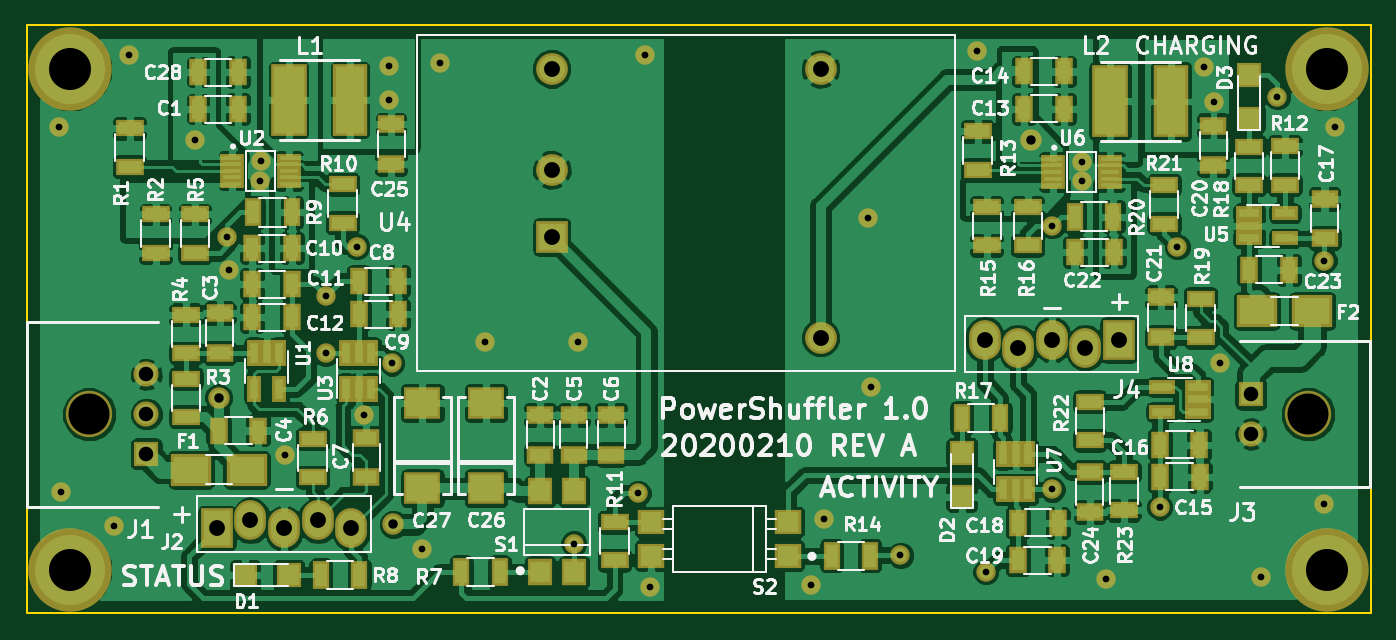
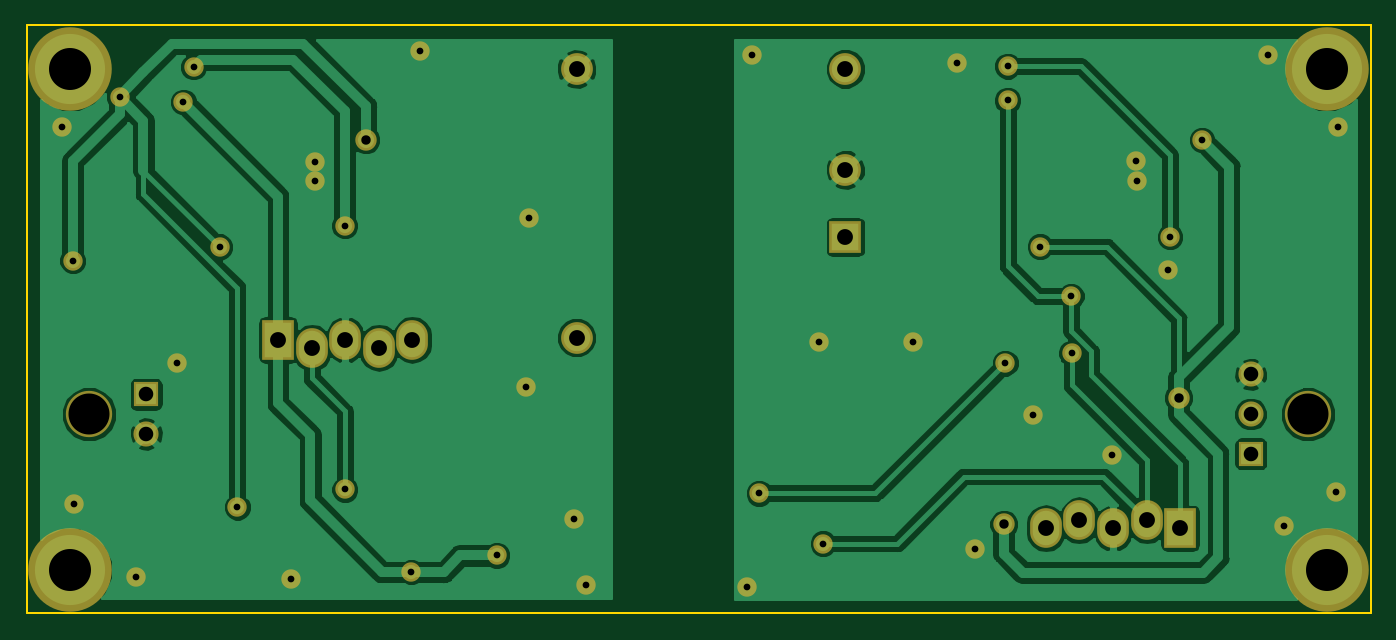
Circuit board: 8 layer files. Board 101.6 x 44.5 mm.
- bottom_copper: PowerShuffler-B.Cu.gbl (67327 bytes)
- bottom_mask: PowerShuffler-B.Mask.gbs (3115 bytes)
- outline: PowerShuffler-Edge.Cuts.gm1 (705 bytes)
- top_copper: PowerShuffler-F.Cu.gtl (299739 bytes)
- top_mask: PowerShuffler-F.Mask.gts (10281 bytes)
- top_silk: PowerShuffler-F.SilkS.gto (84276 bytes)
- drill: PowerShuffler-NPTH.drl (203 bytes)
- drill: PowerShuffler-PTH.drl (1343 bytes)

=== bottom_copper: PowerShuffler-B.Cu.gbl (67327 bytes, source omitted) ===
=== bottom_mask: PowerShuffler-B.Mask.gbs ===
G04 #@! TF.GenerationSoftware,KiCad,Pcbnew,(5.0.0)*
G04 #@! TF.CreationDate,2020-02-24T01:00:23-08:00*
G04 #@! TF.ProjectId,PowerShuffler,506F77657253687566666C65722E6B69,rev?*
G04 #@! TF.SameCoordinates,Original*
G04 #@! TF.FileFunction,Soldermask,Bot*
G04 #@! TF.FilePolarity,Negative*
%FSLAX46Y46*%
G04 Gerber Fmt 4.6, Leading zero omitted, Abs format (unit mm)*
G04 Created by KiCad (PCBNEW (5.0.0)) date 02/24/20 01:00:23*
%MOMM*%
%LPD*%
G01*
G04 APERTURE LIST*
%ADD10R,2.400000X3.000000*%
%ADD11O,2.400000X3.000000*%
%ADD12R,1.900000X1.900000*%
%ADD13C,1.900000*%
%ADD14C,3.500000*%
%ADD15C,6.316000*%
%ADD16C,2.400000*%
%ADD17R,2.400000X2.400000*%
%ADD18C,1.466800*%
%ADD19C,1.619200*%
G04 APERTURE END LIST*
D10*
G04 #@! TO.C,J2*
X68237100Y-109385100D03*
D11*
X70777100Y-108785100D03*
X73317100Y-109385100D03*
X75857100Y-108785100D03*
X78397100Y-109385100D03*
G04 #@! TD*
D10*
G04 #@! TO.C,J4*
X136436100Y-95140500D03*
D11*
X133896100Y-95740500D03*
X131356100Y-95140500D03*
X128816100Y-95740500D03*
X126276100Y-95140500D03*
G04 #@! TD*
D12*
G04 #@! TO.C,J3*
X146405600Y-99259000D03*
D13*
X146405600Y-102259000D03*
D14*
X150725600Y-100759000D03*
G04 #@! TD*
D12*
G04 #@! TO.C,J1*
X62903100Y-103759000D03*
D13*
X62903100Y-100759000D03*
X62903100Y-97759000D03*
D14*
X58583100Y-100759000D03*
G04 #@! TD*
D15*
G04 #@! TO.C,MNT1*
X57150000Y-74676000D03*
G04 #@! TD*
G04 #@! TO.C,MNT2*
X152146000Y-74676000D03*
G04 #@! TD*
G04 #@! TO.C,MNT3*
X57150000Y-112522000D03*
G04 #@! TD*
G04 #@! TO.C,MNT4*
X152146000Y-112522000D03*
G04 #@! TD*
D16*
G04 #@! TO.C,U4*
X113868200Y-74663300D03*
X113868200Y-94983300D03*
X93548200Y-74663300D03*
X93548200Y-82283300D03*
D17*
X93548200Y-87363300D03*
G04 #@! TD*
D18*
X69011800Y-87350600D03*
X81280000Y-77038200D03*
X76479400Y-91846400D03*
X81280000Y-74447400D03*
X71577200Y-81635600D03*
X71475600Y-83134200D03*
X69189600Y-89839800D03*
X100965000Y-113842800D03*
X88468200Y-95300800D03*
X95554800Y-95300800D03*
X100584000Y-73609200D03*
X56286400Y-79070200D03*
X61569600Y-73583800D03*
X56464200Y-106629200D03*
X60426600Y-109245400D03*
X85140800Y-74244200D03*
X73380600Y-103860600D03*
X79375000Y-100838000D03*
X83743800Y-110947200D03*
X139509500Y-107784900D03*
X148412200Y-76784200D03*
X151942800Y-89154000D03*
D19*
X129794000Y-80010000D03*
D18*
X140843000Y-88112600D03*
X113157000Y-113639600D03*
X114096800Y-108686600D03*
X117678200Y-98704400D03*
X117475000Y-85902800D03*
X152755600Y-79044800D03*
X135432800Y-113182400D03*
X147142200Y-113080800D03*
X151892000Y-107569000D03*
X125704600Y-73304400D03*
X133629400Y-81711800D03*
X133629400Y-83159600D03*
X144043400Y-96901000D03*
X126365000Y-112687100D03*
X131394200Y-86499700D03*
X119913400Y-111429800D03*
X143586200Y-77165200D03*
X142824200Y-74498200D03*
X131381500Y-106452150D03*
X81457800Y-96901000D03*
X100076000Y-106743500D03*
X76454000Y-96164400D03*
X95224600Y-110540800D03*
X66586100Y-80048100D03*
D19*
X68364100Y-99517200D03*
D18*
X78816200Y-88087200D03*
D19*
X81572100Y-109093000D03*
M02*

=== outline: PowerShuffler-Edge.Cuts.gm1 ===
G04 #@! TF.GenerationSoftware,KiCad,Pcbnew,(5.0.0)*
G04 #@! TF.CreationDate,2020-02-24T01:00:23-08:00*
G04 #@! TF.ProjectId,PowerShuffler,506F77657253687566666C65722E6B69,rev?*
G04 #@! TF.SameCoordinates,Original*
G04 #@! TF.FileFunction,Profile,NP*
%FSLAX46Y46*%
G04 Gerber Fmt 4.6, Leading zero omitted, Abs format (unit mm)*
G04 Created by KiCad (PCBNEW (5.0.0)) date 02/24/20 01:00:23*
%MOMM*%
%LPD*%
G01*
G04 APERTURE LIST*
%ADD10C,0.150000*%
G04 APERTURE END LIST*
D10*
X53848000Y-115824000D02*
X53848000Y-71374000D01*
X155448000Y-115824000D02*
X53848000Y-115824000D01*
X155448000Y-71374000D02*
X155448000Y-115824000D01*
X53848000Y-71374000D02*
X155448000Y-71374000D01*
M02*

=== top_copper: PowerShuffler-F.Cu.gtl (299739 bytes, source omitted) ===
=== top_mask: PowerShuffler-F.Mask.gts (10281 bytes, source omitted) ===
=== top_silk: PowerShuffler-F.SilkS.gto (84276 bytes, source omitted) ===
=== drill: PowerShuffler-NPTH.drl ===
M48
;DRILL file {KiCad (5.0.0)} date 02/24/20 01:00:36
;FORMAT={2:4/ absolute / inch / suppress leading zeros}
FMAT,2
INCH,TZ
T1C0.1220
%
G90
G05
M72
T1
X23064Y-39669
X59341Y-39669
T0
M30

=== drill: PowerShuffler-PTH.drl ===
M48
;DRILL file {KiCad (5.0.0)} date 02/24/20 01:00:36
;FORMAT={2:4/ absolute / inch / suppress leading zeros}
FMAT,2
INCH,TZ
T1C0.0200
T2C0.0280
T3C0.0433
T4C0.0472
T5C0.1250
%
G90
G05
M72
T1
X22160Y-31130
X22230Y-41980
X23790Y-43010
X24240Y-28970
X26215Y-31515
X27170Y-34390
X27240Y-35370
X28140Y-32730
X28180Y-32140
X28890Y-40890
X30100Y-37860
X30110Y-36160
X31030Y-34680
X31250Y-39700
X32000Y-29310
X32000Y-30330
X32070Y-38150
X32970Y-43680
X33520Y-29230
X34830Y-37520
X37490Y-43520
X37620Y-37520
X39400Y-42025
X39600Y-28980
X39750Y-44820
X44550Y-44740
X44920Y-42790
X46250Y-33820
X46330Y-38860
X47210Y-43870
X49490Y-28860
X49750Y-44365
X51725Y-41910
X51730Y-34055
X52610Y-32170
X52610Y-32740
X53320Y-44560
X54925Y-42435
X55450Y-34690
X56230Y-29330
X56530Y-30380
X56710Y-38150
X57930Y-44520
X58430Y-30230
X59800Y-42350
X59820Y-35100
X60140Y-31120
T2
X26915Y-39180
X32115Y-42950
X51100Y-31500
T3
X24765Y-38488
X24765Y-39669
X24765Y-40850
X57640Y-39078
X57640Y-40259
T4
X26865Y-43065
X27865Y-42829
X28865Y-43065
X29865Y-42829
X30865Y-43065
X49715Y-37457
X50715Y-37693
X51715Y-37457
X52715Y-37693
X53715Y-37457
X36830Y-29395
X36830Y-32395
X36830Y-34395
X44830Y-29395
X44830Y-37395
T5
X22500Y-44300
X59900Y-44300
X59900Y-29400
X22500Y-29400
T0
M30

